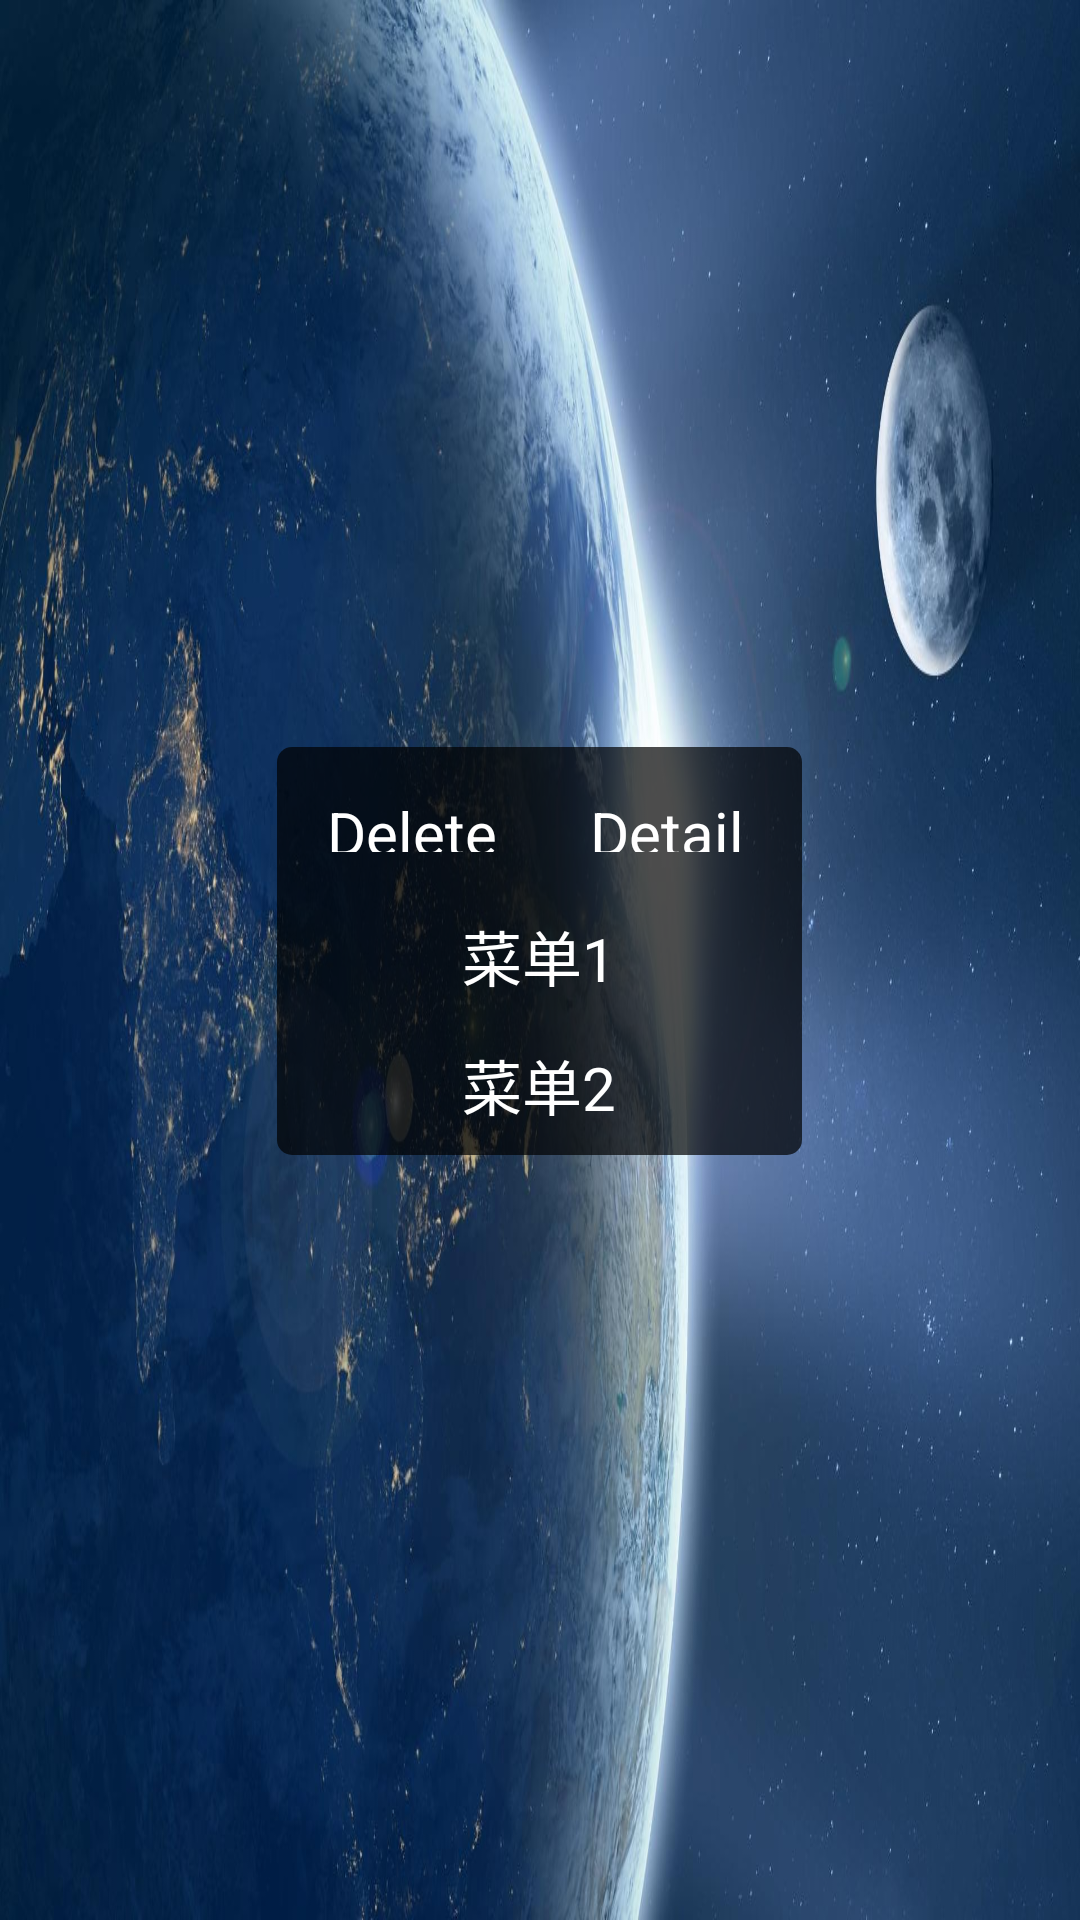

Here is an Android app screen rendered from its layout file. Give the layout XML and the strings, colors and styles it references.
<!-- AndroidManifest.xml: application theme MyTheme -->
<!-- res/layout/popup_content_layout.xml -->
<?xml version="1.0" encoding="utf-8"?>
<RelativeLayout xmlns:android="http://schemas.android.com/apk/res/android"
    android:layout_width="wrap_content"
    android:layout_height="wrap_content"
    android:gravity="center">

    <LinearLayout
        android:id="@+id/ll_menu"
        android:layout_width="wrap_content"
        android:layout_height="wrap_content"
        android:orientation="vertical"
        android:background="@drawable/button_normal_bg">

    <LinearLayout
        android:layout_width="wrap_content"
        android:layout_height="wrap_content"
        android:layout_margin="5dp"
        android:orientation="vertical">

        <LinearLayout
            android:layout_width="match_parent"
            android:layout_height="wrap_content"
            android:gravity="center"
            android:orientation="horizontal">
            <TextView
                android:id="@+id/menu_item_remove"
                android:layout_width="80dp"
                android:layout_height="40dp"
                android:padding="10dp"
                android:textSize="20sp"
                android:gravity="center"
                android:textColor="@color/white"
                android:background="@drawable/dp_button_selector"
                android:text="Delete" />

            <TextView
                android:id="@+id/menu_item_detail"
                android:layout_width="80dp"
                android:layout_height="40dp"
                android:padding="10dp"
                android:layout_marginLeft="5dp"
                android:textSize="20sp"
                android:gravity="center"
                android:textColor="@color/white"
                android:background="@drawable/dp_button_selector"
                android:text="Detail" />

        </LinearLayout>

        <TextView
            android:id="@+id/menu_item1"
            android:layout_width="match_parent"
            android:layout_height="38dp"
            android:gravity="center"
            android:layout_marginTop="5dp"
            android:padding="5dp"
            android:textSize="20sp"
            android:textColor="@color/white"
            android:visibility="visible"
            android:background="@drawable/dp_button_selector"
            android:text="菜单1" />

        <TextView
            android:id="@+id/menu_item2"
            android:layout_width="match_parent"
            android:layout_height="38dp"
            android:gravity="center"
            android:padding="5dp"
            android:textSize="20sp"
            android:layout_marginTop="5dp"
            android:textColor="@color/white"
            android:visibility="visible"
            android:background="@drawable/dp_button_selector"
            android:text="菜单2" />

    </LinearLayout>
    </LinearLayout>

    <ImageView
        android:id="@+id/down_arrow"
        android:layout_width="12dp"
        android:layout_height="6dp"
        android:layout_marginLeft="20dp"
        android:layout_below="@+id/ll_menu"
        android:background="@drawable/down_arrow_drawable" />

</RelativeLayout>
<!-- resources referenced by this layout -->
<resources>
  <color name="white">#FFFFFFFF</color>
  <!-- drawable button_normal_bg (drawable) -->
  <?xml version="1.0" encoding="utf-8"?>
  <shape xmlns:android="http://schemas.android.com/apk/res/android">
      <corners android:radius="5dp" />
  
      <solid android:color="@color/app_theme_background_black_alpha_70" />
  
      <stroke
          android:width="0dp"
          android:color="#ffe5e5e5" />
  </shape>
  <style name="MyTheme" parent="@style/Theme.AppCompat.Light.NoActionBar">
          <item name="android:windowBackground">@drawable/wallpaper_1</item>
          <item name="android:windowNoTitle">true</item>
          <item name="android:windowActionBar">false</item>
          <item name="android:windowFullscreen">true</item>
          <item name="android:windowContentOverlay">@null</item>
          <item name="android:fitsSystemWindows">true</item>
      </style>
  <color name="app_theme_background_black_alpha_70">#b2000000</color>
  <!-- drawable wallpaper_1: jpg bitmap (drawable-xxhdpi, 155370 bytes) -->
</resources>
